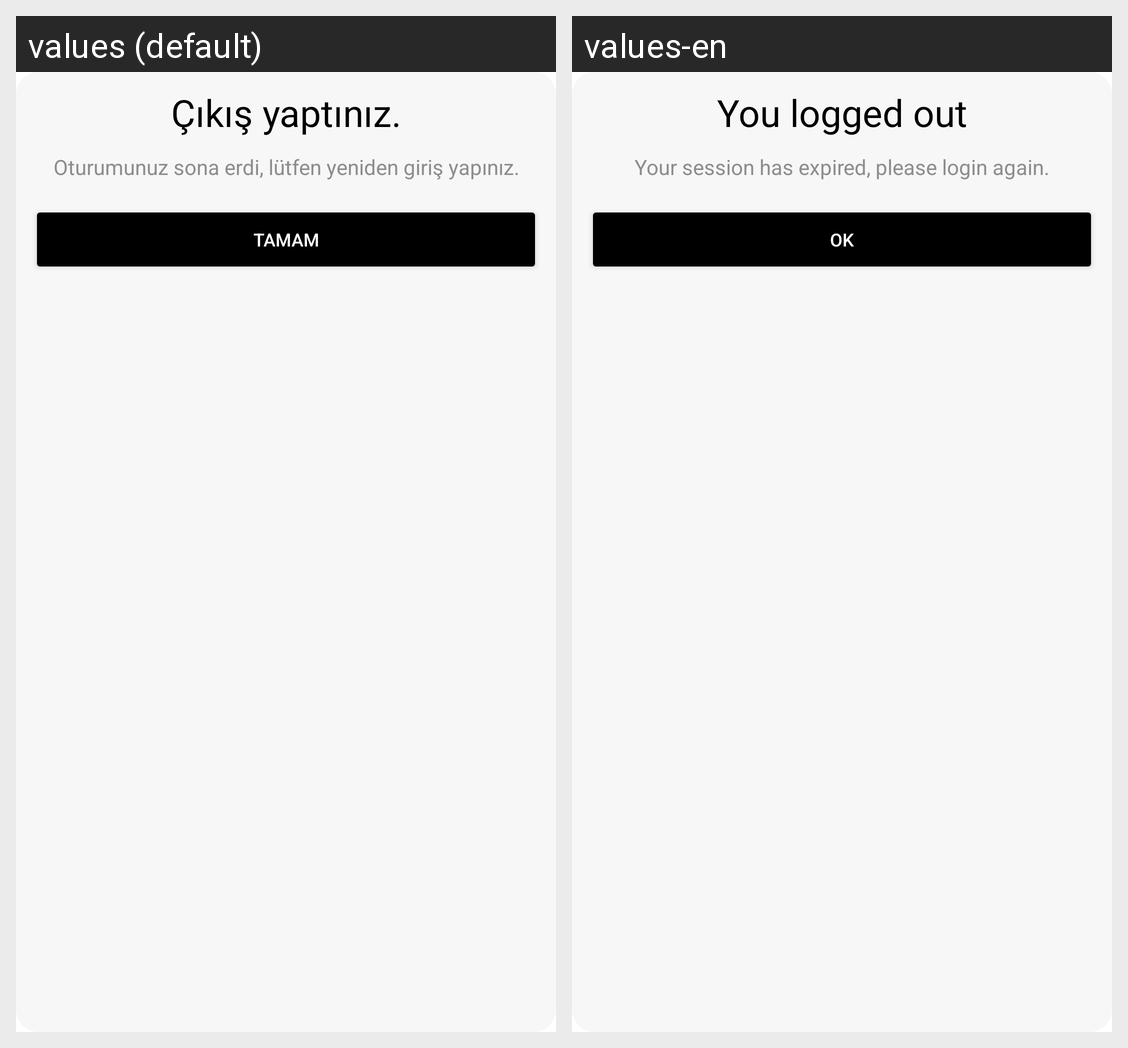

For this localized Android screen grid, give each drawn string resource with its value in every locale shown.
Android screen res/layout/dialog_logout.xml rendered under 2 locales, left to right: values (default), values-en. Device: Nexus 5 (rendered at 1080×1920; each locale shown at half size, 540×960, under a caption strip naming it); theme Theme.ByteFollow.
Strings drawn on this screen, with the default value and each locale's value (text and hints the layout hard-codes, and strings that could not be matched under every locale, appear in the picture but are not listed):

youre_logout
  values: Çıkış yaptınız.
  values-en: You logged out

session_expired_desc
  values: Oturumunuz sona erdi, lütfen yeniden giriş yapınız.
  values-en: Your session has expired, please login again.

ok
  values: TAMAM
  values-en: OK
